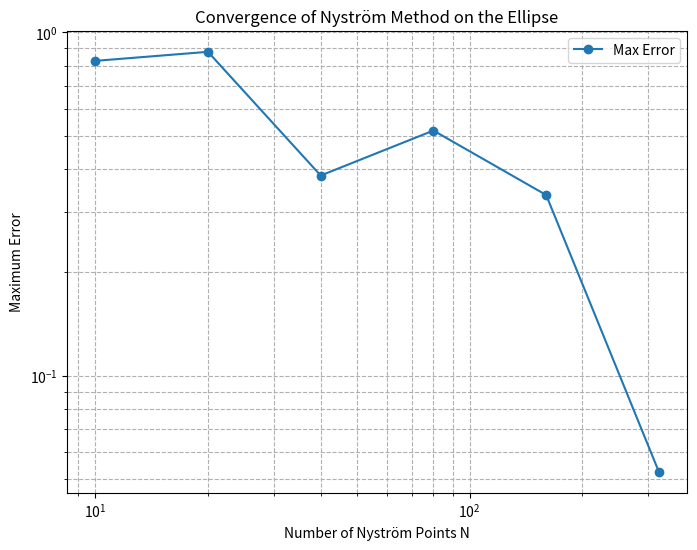

Recreate this plot in Python.
import numpy as np
import matplotlib.pyplot as plt

# Number of discretization points
N_values = [10, 20, 40, 80, 160, 320]

# Function f(theta)
def f(theta):
    return 1 / (3 + 2 * np.cos(theta) + np.cos(2 * theta))

# Parameterization of the ellipse
def x_theta(theta):
    return 2 * np.cos(theta)

def y_theta(theta):
    return np.sin(theta)

# Derivatives of x and y with respect to theta
def dx_dtheta(theta):
    return -2 * np.sin(theta)

def dy_dtheta(theta):
    return np.cos(theta)

# Compute the normal vector at theta
def normal_vector(theta):
    dx = dx_dtheta(theta)
    dy = dy_dtheta(theta)
    # Normal vector components (dy, -dx)
    n_x = dy
    n_y = -dx
    # Normalize
    norm = np.sqrt(n_x**2 + n_y**2)
    n_x /= norm
    n_y /= norm
    return n_x, n_y

# Compute the arc length differential dGamma
def dGamma(theta):
    dx = dx_dtheta(theta)
    dy = dy_dtheta(theta)
    return np.sqrt(dx**2 + dy**2)

# Compute the potential at a point (x, y)
def compute_potential(x, y, x_nodes, y_nodes, sigma, dGamma_nodes):
    N = len(sigma)
    potential = np.zeros_like(x)
    for j in range(N):
        r = np.sqrt((x - x_nodes[j])**2 + (y - y_nodes[j])**2)
        ln_r = np.log(r)
        potential += sigma[j] * ln_r * dGamma_nodes[j]
    potential *= -1 / (2 * np.pi)
    return potential

# Main computation
def main():
    # Reference solution
    N_ref = 1000
    theta_ref = np.linspace(0, 2 * np.pi, N_ref, endpoint=False)
    x_ref = x_theta(theta_ref)
    y_ref = y_theta(theta_ref)
    n_x_ref, n_y_ref = normal_vector(theta_ref)
    dGamma_ref = dGamma(theta_ref)
    f_ref = f(theta_ref)
    # Form the matrix and solve for sigma_ref
    A_ref = np.zeros((N_ref, N_ref))
    b_ref = f_ref
    for i in range(N_ref):
        for j in range(N_ref):
            if i != j:
                r_ij_x = x_ref[i] - x_ref[j]
                r_ij_y = y_ref[i] - y_ref[j]
                r_ij_sq = r_ij_x**2 + r_ij_y**2
                K_ij = (r_ij_x * n_x_ref[i] + r_ij_y * n_y_ref[i]) / r_ij_sq
                A_ref[i, j] = K_ij * dGamma_ref[j]
        # Diagonal entries (principal value)
        A_ref[i, i] = -np.pi
    sigma_ref = np.linalg.solve(A_ref, -b_ref)

    # Compute potential at test points using reference solution
    N_test = 100
    phi_test = np.linspace(0, 2 * np.pi, N_test, endpoint=False)
    r_test = 3  # Radius outside the ellipse
    x_test = r_test * np.cos(phi_test)
    y_test = r_test * np.sin(phi_test)
    u_ref = compute_potential(x_test, y_test, x_ref, y_ref, sigma_ref, dGamma_ref)

    # Initialize error list
    errors = []

    for N in N_values:
        theta = np.linspace(0, 2 * np.pi, N, endpoint=False)
        x_nodes = x_theta(theta)
        y_nodes = y_theta(theta)
        n_x, n_y = normal_vector(theta)
        dGamma_nodes = dGamma(theta)
        f_nodes = f(theta)
        # Form the matrix and solve for sigma
        A = np.zeros((N, N))
        b = f_nodes
        for i in range(N):
            for j in range(N):
                if i != j:
                    r_ij_x = x_nodes[i] - x_nodes[j]
                    r_ij_y = y_nodes[i] - y_nodes[j]
                    r_ij_sq = r_ij_x**2 + r_ij_y**2
                    K_ij = (r_ij_x * n_x[i] + r_ij_y * n_y[i]) / r_ij_sq
                    A[i, j] = K_ij * dGamma_nodes[j]
            # Diagonal entries (principal value)
            A[i, i] = -np.pi
        sigma = np.linalg.solve(A, -b)
        # Compute potential at test points
        u_num = compute_potential(x_test, y_test, x_nodes, y_nodes, sigma, dGamma_nodes)
        # Compute error
        error = np.abs(u_num - u_ref)
        max_error = np.max(error)
        errors.append(max_error)
        print(f"N = {N}, Max Error = {max_error:.2e}")

    # Plotting the errors
    plt.figure(figsize=(8, 6))
    plt.loglog(N_values, errors, 'o-', label='Max Error')
    plt.xlabel('Number of Nyström Points N')
    plt.ylabel('Maximum Error')
    plt.title('Convergence of Nyström Method on the Ellipse')
    plt.grid(True, which='both', ls='--')
    plt.legend()
    plt.show()

if __name__ == "__main__":
    main()
